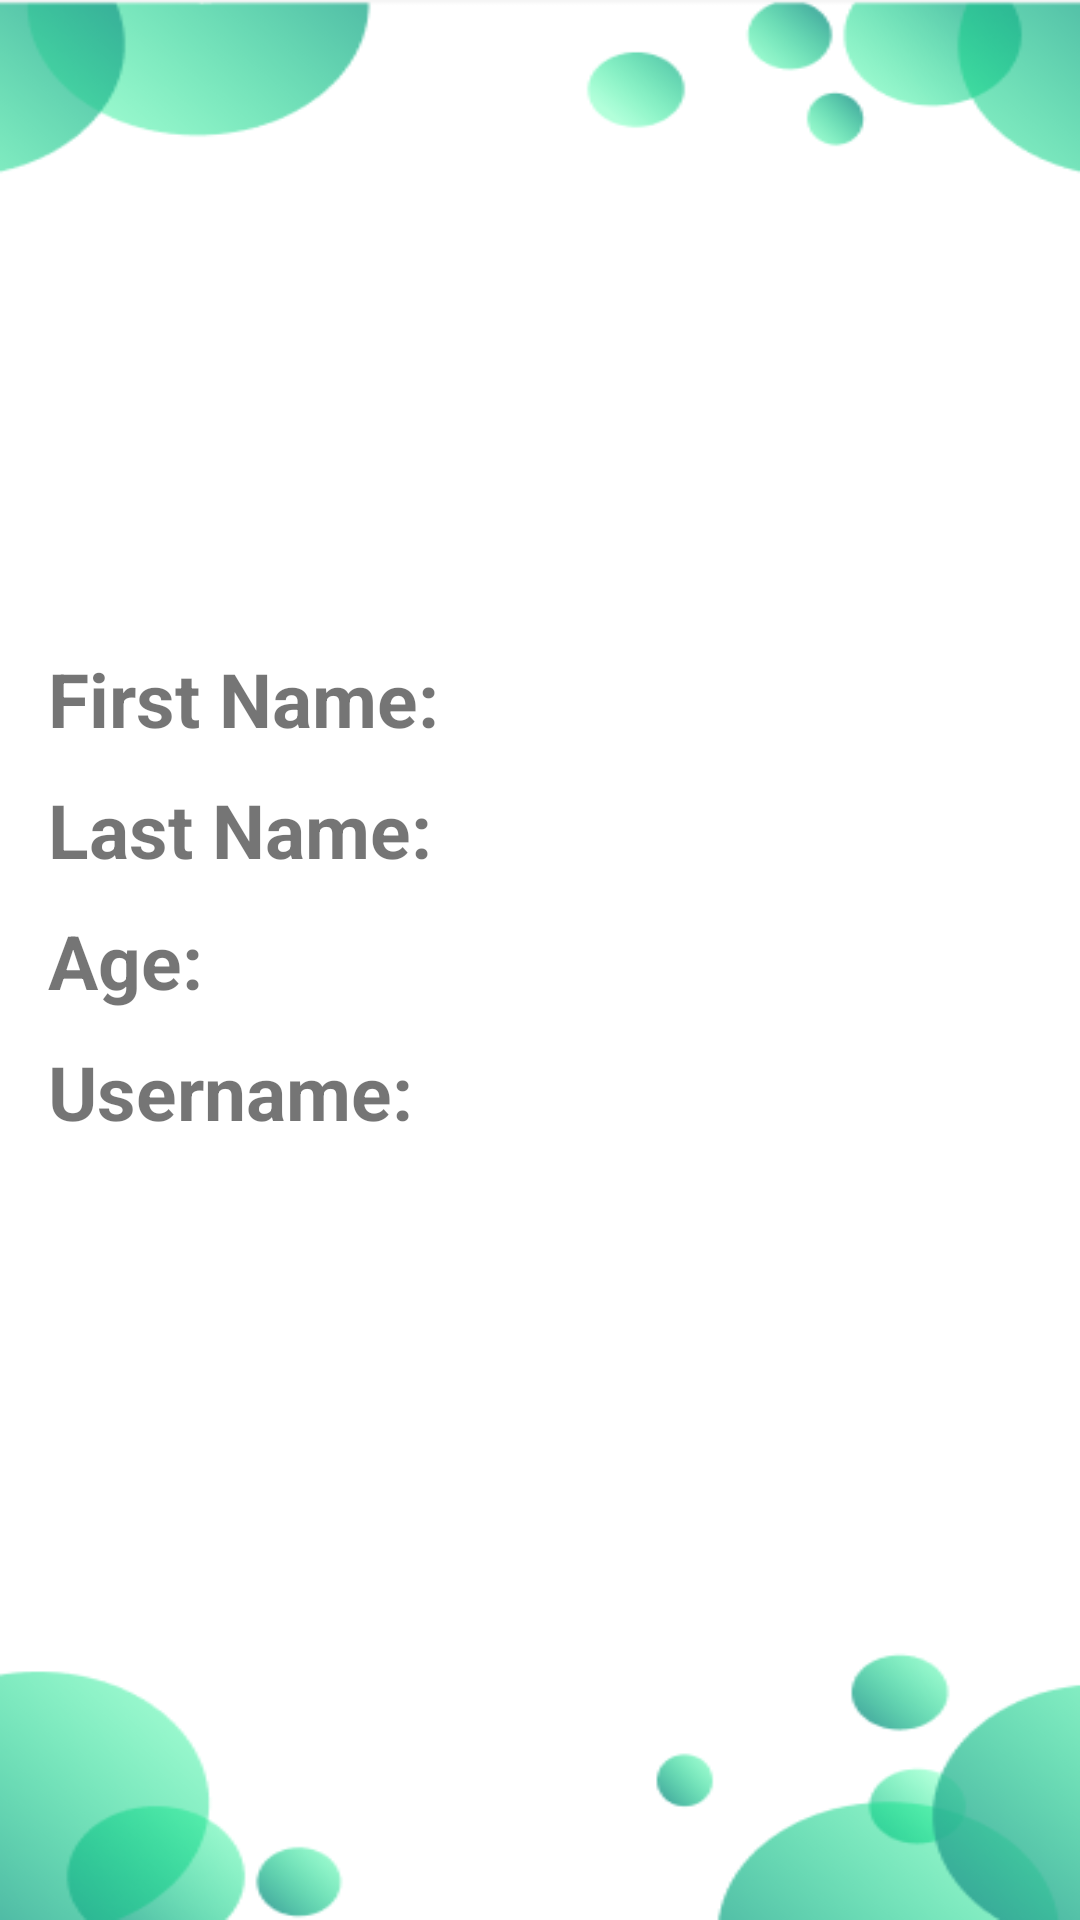

Layout XML and referenced resources for this Android screen:
<!-- AndroidManifest.xml: application theme Theme.MemoryMinder -->
<!-- res/layout/activity_info_personal.xml -->
<?xml version="1.0" encoding="utf-8"?>
<LinearLayout xmlns:android="http://schemas.android.com/apk/res/android"
    android:layout_width="match_parent"
    android:layout_height="match_parent"
    android:orientation="vertical"
    android:padding="16dp"
    android:background="@drawable/dashb">



    <TextView
        android:id="@+id/textViewFirstName"
        android:layout_width="wrap_content"
        android:layout_height="wrap_content"
        android:textSize="25sp"
        android:text="First Name: "
        android:layout_marginTop="200dp"
        android:textStyle="bold" />

    <TextView
        android:id="@+id/textViewLastName"
        android:layout_width="wrap_content"
        android:layout_height="wrap_content"
        android:textSize="25sp"
        android:text="Last Name: "
        android:layout_marginTop="10dp"
        android:textStyle="bold" />

    <TextView
        android:id="@+id/textViewAge"
        android:layout_width="wrap_content"
        android:layout_height="wrap_content"
        android:textSize="25sp"
        android:text="Age: "
        android:layout_marginTop="10dp"
        android:textStyle="bold" />

    <TextView
        android:id="@+id/textViewUsername"
        android:layout_width="wrap_content"
        android:layout_height="wrap_content"
        android:textSize="25sp"
        android:text="Username: "
        android:layout_marginTop="10dp"
        android:textStyle="bold" />

</LinearLayout>
<!-- resources referenced by this layout -->
<resources>
  <!-- drawable dashb: png bitmap (drawable, 28917 bytes) -->
  <style name="Theme.MemoryMinder" parent="Base.Theme.MemoryMinder" />
  <style name="Base.Theme.MemoryMinder" parent="Theme.AppCompat.Light.NoActionBar">
          <item name="colorPrimary">#24D7ED</item>
          <item name="colorSecondary">#E8E8E8</item>
          <item name="colorTertiary">#98C4CA</item>
          
          
      </style>
</resources>
